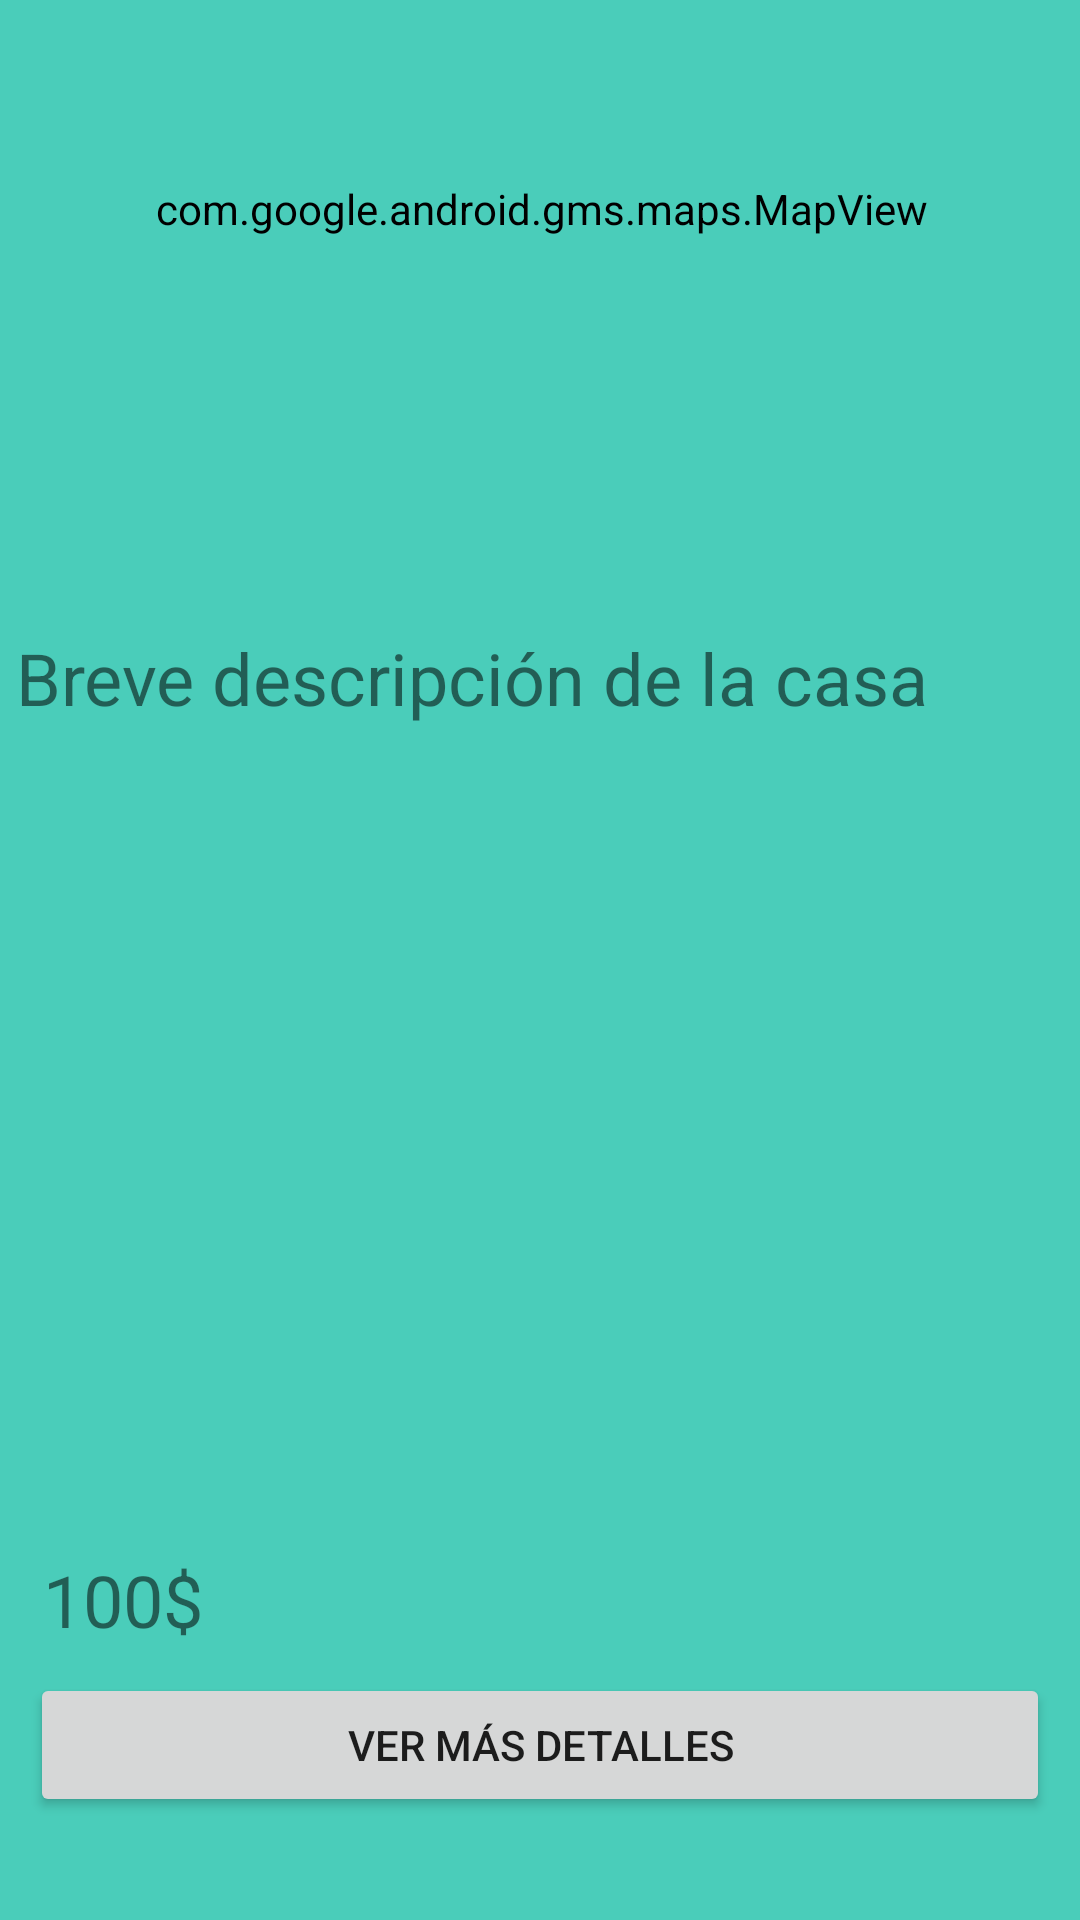

Android layout source for this screen:
<!-- AndroidManifest.xml: application theme Theme.RentApp -->
<!-- res/layout/fragment_home.xml -->
<?xml version="1.0" encoding="utf-8"?>
<androidx.constraintlayout.widget.ConstraintLayout xmlns:android="http://schemas.android.com/apk/res/android"
    xmlns:app="http://schemas.android.com/apk/res-auto"
    xmlns:tools="http://schemas.android.com/tools"
    android:layout_width="match_parent"
    android:layout_height="match_parent"
    tools:context=".arrendatario.ui.home.HomeFragment">

    <Button
        android:id="@+id/btnDetalles"
        android:layout_width="match_parent"
        android:layout_height="wrap_content"
        android:layout_marginLeft="10dp"
        android:layout_marginRight="10dp"
        android:text="@string/ver_m_s_detalles"
        app:layout_constraintBottom_toBottomOf="parent"
        app:layout_constraintEnd_toEndOf="parent"
        app:layout_constraintHorizontal_bias="0.0"
        app:layout_constraintStart_toStartOf="parent"
        app:layout_constraintTop_toTopOf="parent"
        app:layout_constraintVertical_bias="0.942" />

    <TextView
        android:id="@+id/txtPrecio"
        android:layout_width="wrap_content"
        android:layout_height="wrap_content"
        android:text="100$"
        android:textSize="24sp"
        app:layout_constraintBottom_toTopOf="@+id/btnDetalles"
        app:layout_constraintEnd_toEndOf="parent"
        app:layout_constraintHorizontal_bias="0.047"
        app:layout_constraintStart_toStartOf="parent"
        app:layout_constraintTop_toTopOf="parent"
        app:layout_constraintVertical_bias="0.984" />

    <ImageView
        android:id="@+id/ivImagenes"
        android:layout_width="398dp"
        android:layout_height="235dp"
        android:layout_marginBottom="20dp"
        app:layout_constraintBottom_toTopOf="@+id/txtPrecio"
        app:layout_constraintEnd_toEndOf="parent"
        app:layout_constraintHorizontal_bias="0.307"
        app:layout_constraintStart_toStartOf="parent"
        app:layout_constraintTop_toTopOf="parent"
        app:layout_constraintVertical_bias="1.0"
        tools:background="@tools:sample/avatars" />

    <TextView
        android:id="@+id/txtDescripcion"
        android:layout_width="wrap_content"
        android:layout_height="wrap_content"
        android:layout_marginBottom="20dp"
        android:text="Breve descripción de la casa"
        android:textSize="24sp"
        app:layout_constraintBottom_toTopOf="@+id/ivImagenes"
        app:layout_constraintEnd_toEndOf="parent"
        app:layout_constraintHorizontal_bias="0.093"
        app:layout_constraintStart_toStartOf="parent"
        app:layout_constraintTop_toTopOf="parent"
        app:layout_constraintVertical_bias="1.0" />

    <com.google.android.gms.maps.MapView
        android:id="@+id/mapView"
        android:layout_width="379dp"
        android:layout_height="256dp"
        android:layout_marginBottom="20dp"
        app:layout_constraintBottom_toTopOf="@+id/txtDescripcion"
        app:layout_constraintEnd_toEndOf="parent"
        app:layout_constraintStart_toStartOf="parent"
        app:layout_constraintTop_toTopOf="parent"
        app:layout_constraintVertical_bias="0.888"
        tools:ignore="SpeakableTextPresentCheck" />
</androidx.constraintlayout.widget.ConstraintLayout>
<!-- resources referenced by this layout -->
<resources>
  <string name="ver_m_s_detalles">Ver más detalles</string>
  <style name="Theme.RentApp" parent="Theme.MaterialComponents.DayNight.DarkActionBar">
          
          <item name="colorPrimary">@color/md_theme_dark_primaryInverse</item>
          <item name="colorPrimaryVariant">@color/md_theme_dark_tertiaryContainer</item>
          <item name="colorOnPrimary">@color/white</item>
          
          <item name="colorSecondary">@color/teal_200</item>
          <item name="colorSecondaryVariant">@color/teal_700</item>
          <item name="colorOnSecondary">@color/black</item>
          
          <item name="android:statusBarColor" tools:targetApi="l">?attr/colorPrimaryVariant</item>
          
          <item name="android:background">@color/verdeaqua</item>
      </style>
  <color name="md_theme_dark_primaryInverse">#006B5E</color>
  <color name="md_theme_dark_tertiaryContainer">#2D4A60</color>
  <color name="white">#FFFFFFFF</color>
  <color name="teal_200">#FF03DAC5</color>
  <color name="teal_700">#FF018786</color>
  <color name="black">#FF000000</color>
  <color name="verdeaqua">#4ACDBA</color>
</resources>
